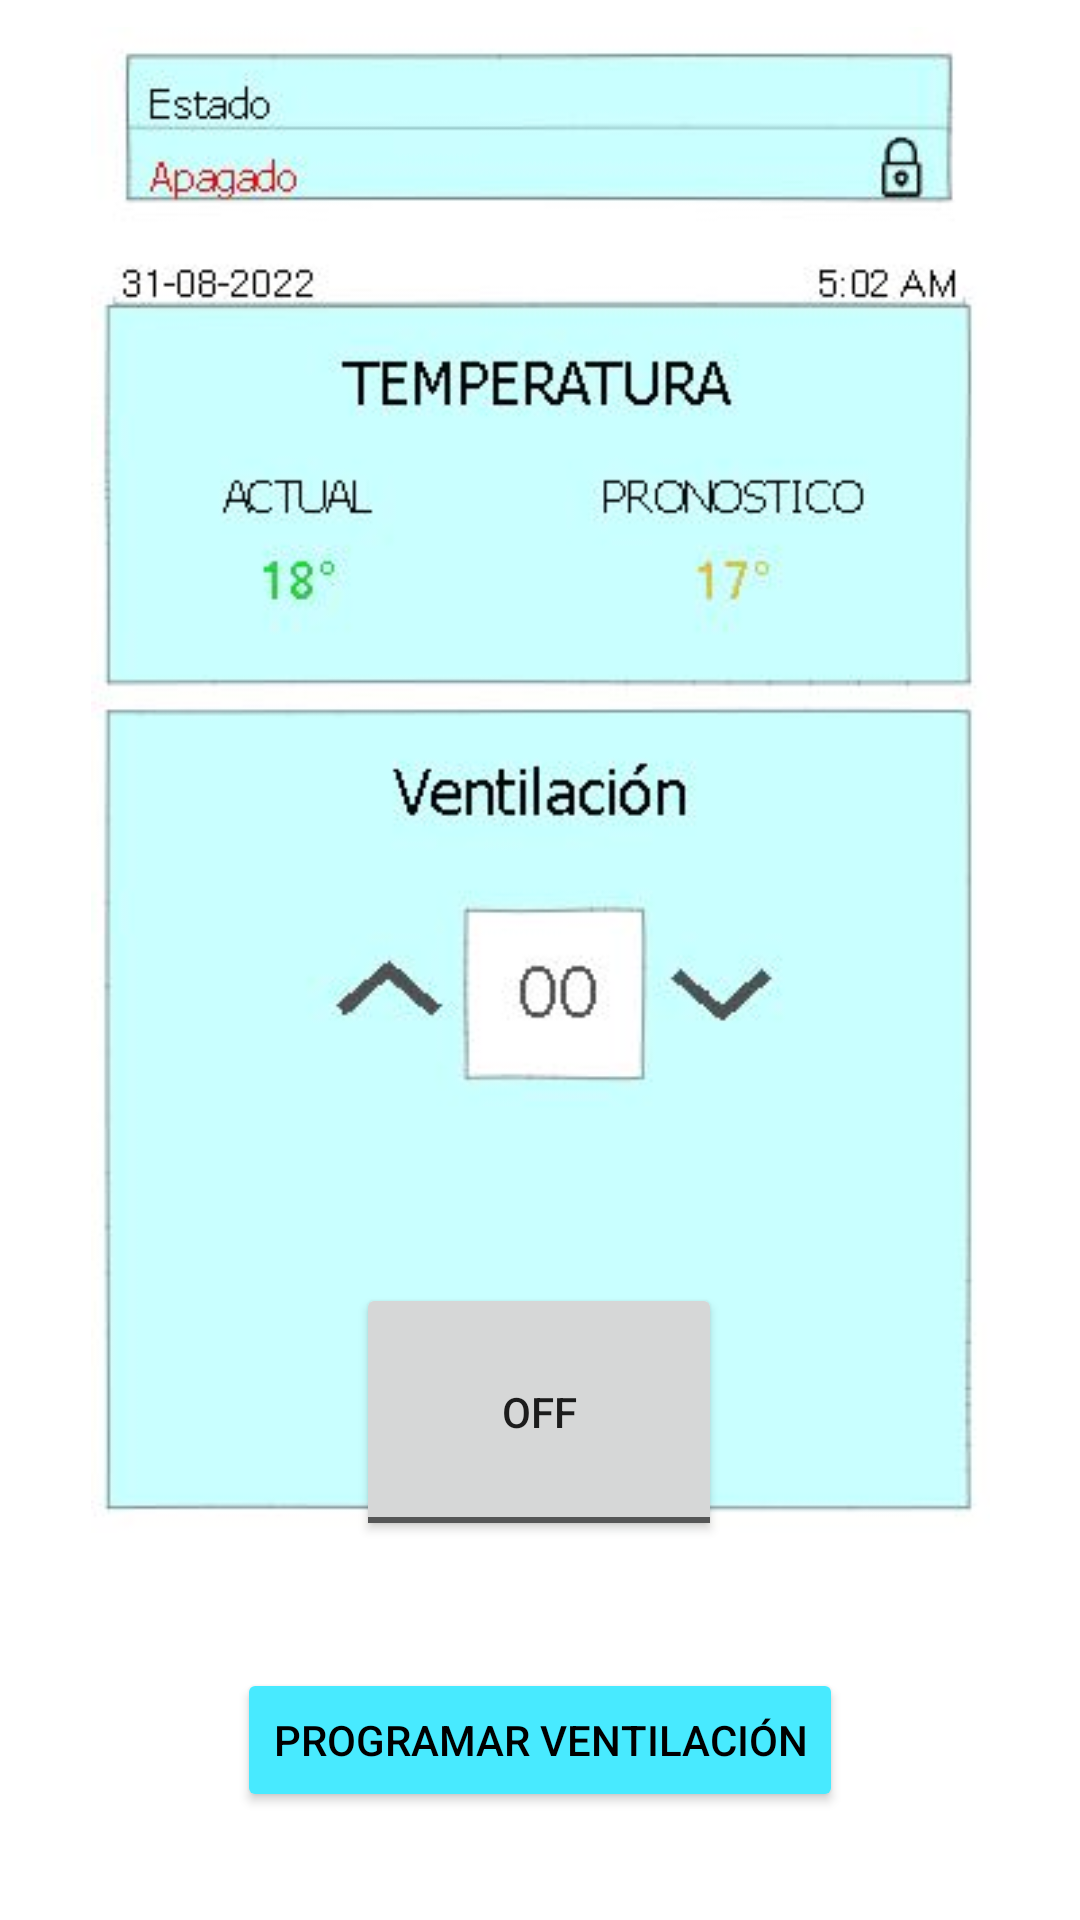

Layout XML and referenced resources for this Android screen:
<!-- AndroidManifest.xml: application theme Theme.Basti -->
<!-- res/layout/fragment_temperatura.xml -->
<?xml version="1.0" encoding="utf-8"?>
<androidx.constraintlayout.widget.ConstraintLayout xmlns:android="http://schemas.android.com/apk/res/android"
    xmlns:app="http://schemas.android.com/apk/res-auto"
    xmlns:tools="http://schemas.android.com/tools"
    android:id="@+id/frameLayout"
    android:layout_width="match_parent"
    android:layout_height="match_parent"
    tools:context=".Temperatura">

    <Button
        android:id="@+id/button3"
        android:layout_width="wrap_content"
        android:layout_height="wrap_content"
        android:layout_marginBottom="36dp"
        android:backgroundTint="#48EAFF"
        android:onClick="login2"
        android:text="@string/btiproventilacion"
        android:textColor="#000000"
        app:icon="@drawable/flechaderecha"
        app:iconTint="@color/black"
        app:layout_constraintBottom_toBottomOf="parent"
        app:layout_constraintEnd_toEndOf="parent"
        app:layout_constraintStart_toStartOf="parent" />

    <ImageView
        android:id="@+id/imageView2"
        android:layout_width="307dp"
        android:layout_height="502dp"
        android:src="@drawable/captura_pantalla1"
        app:layout_constraintBottom_toBottomOf="parent"
        app:layout_constraintEnd_toEndOf="parent"
        app:layout_constraintStart_toStartOf="parent"
        app:layout_constraintTop_toTopOf="parent"
        app:layout_constraintVertical_bias="0.065" />

    <ToggleButton
        android:id="@+id/toggleButton2"
        android:layout_width="122dp"
        android:layout_height="86dp"
        android:text="ToggleButton"
        app:layout_constraintBottom_toBottomOf="parent"
        app:layout_constraintEnd_toEndOf="parent"
        app:layout_constraintHorizontal_bias="0.498"
        app:layout_constraintStart_toStartOf="parent"
        app:layout_constraintTop_toTopOf="@+id/imageView2"
        app:layout_constraintVertical_bias="0.768" />

</androidx.constraintlayout.widget.ConstraintLayout>
<!-- resources referenced by this layout -->
<resources>
  <!-- drawable captura_pantalla1: jpg bitmap (drawable, 26983 bytes) -->
  <string name="btiproventilacion">Programar ventilación</string>
  <style name="Theme.Basti" parent="Theme.MaterialComponents.DayNight.NoActionBar">
          
          <item name="colorPrimary">@color/purple_500</item>
          <item name="colorPrimaryVariant">@color/purple_700</item>
          <item name="colorOnPrimary">@color/white</item>
          
          <item name="colorSecondary">@color/teal_200</item>
          <item name="colorSecondaryVariant">@color/teal_700</item>
          <item name="colorOnSecondary">@color/black</item>
          
          <item name="android:statusBarColor">?attr/colorPrimaryVariant</item>
          
      </style>
  <!-- not gathered from this repository: default colours our renderer supplied (Android Studio template values) -->
  <color name="purple_500">#FF6200EE</color>
  <color name="purple_700">#FF3700B3</color>
  <color name="teal_200">#FF03DAC5</color>
  <color name="teal_700">#FF018786</color>
  <color name="black">#FF000000</color>
  <color name="white">#FFFFFFFF</color>
</resources>
